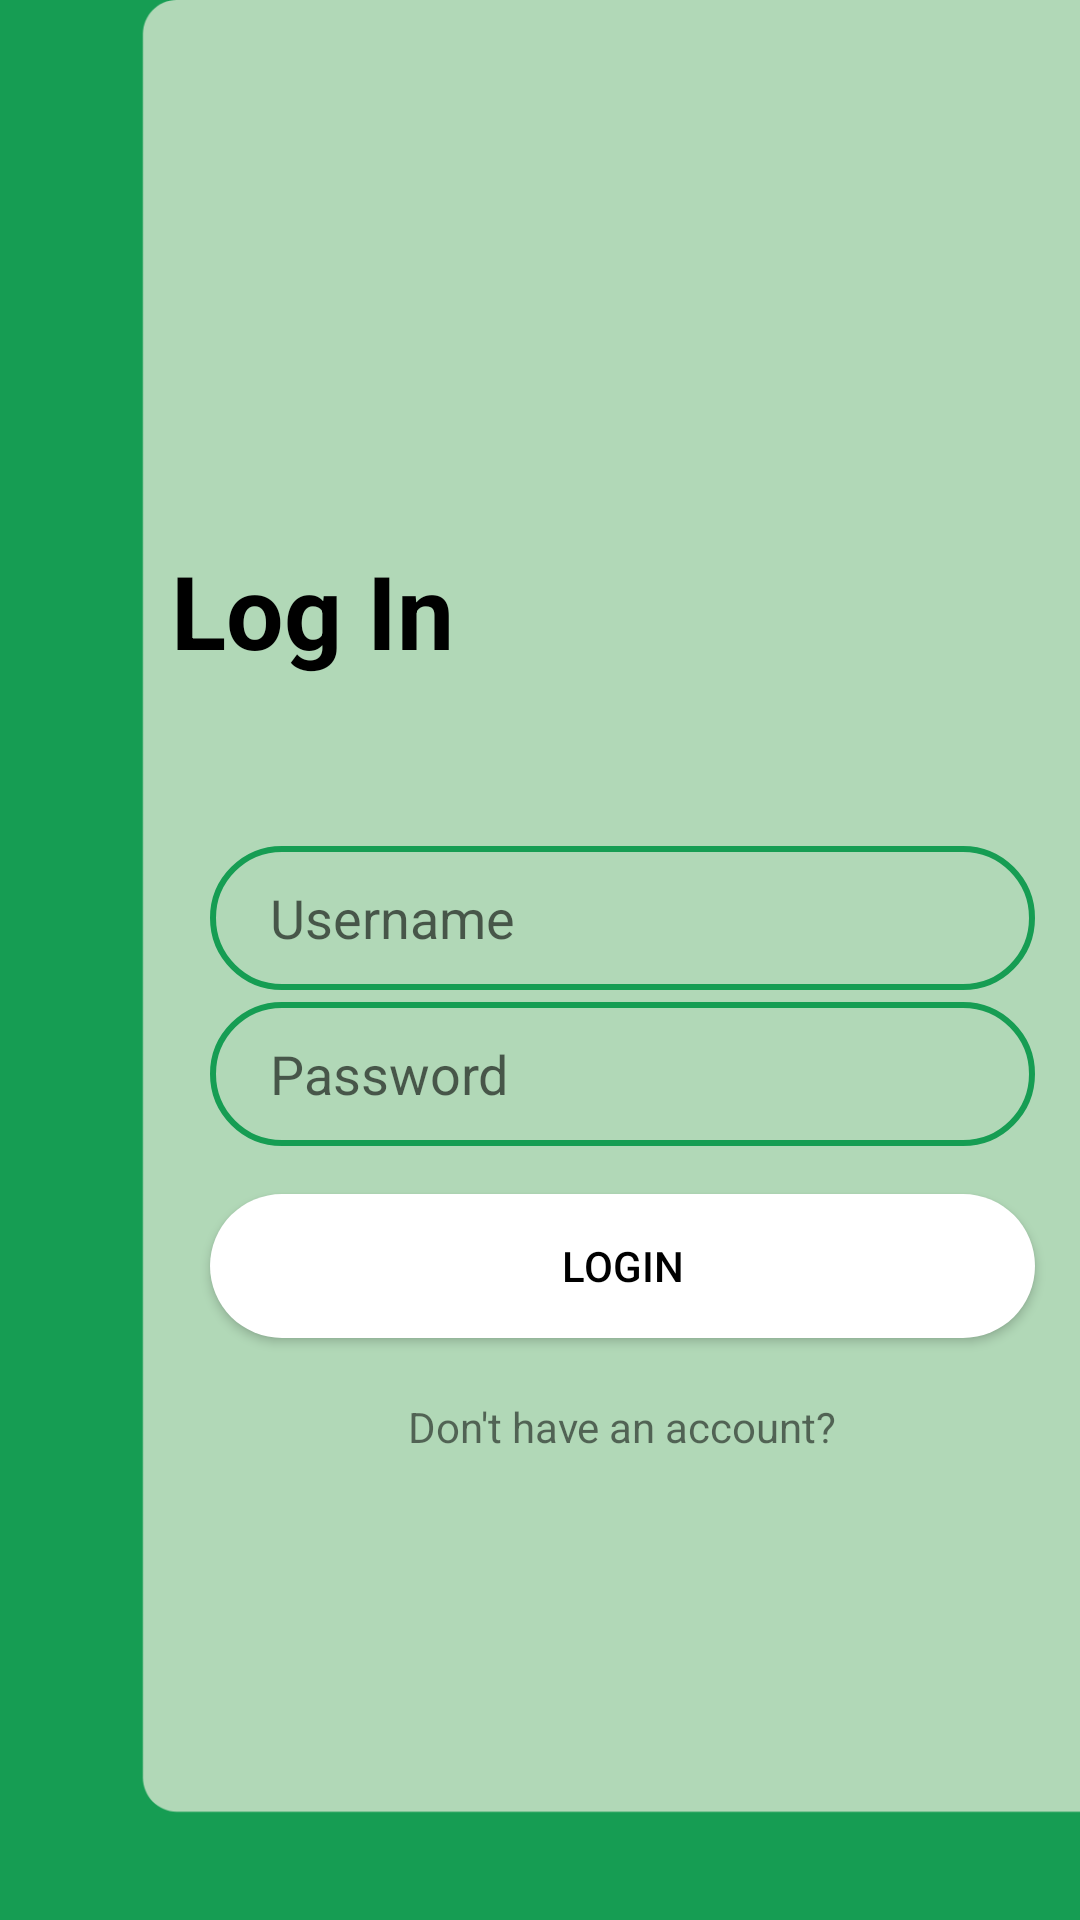

The Android layout XML behind this screen, and the referenced resources:
<!-- AndroidManifest.xml: application theme Theme.MyApplication -->
<!-- res/layout/activity_login.xml -->
<?xml version="1.0" encoding="utf-8"?>
<androidx.constraintlayout.widget.ConstraintLayout xmlns:android="http://schemas.android.com/apk/res/android"
    xmlns:app="http://schemas.android.com/apk/res-auto"
    xmlns:tools="http://schemas.android.com/tools"
    android:layout_width="match_parent"
    android:layout_height="match_parent"
    tools:context="com.plantech.myapplication.LoginActivity"
    android:background="@drawable/bg"
    >

    <Button
        android:id="@+id/btnLogIn"
        android:layout_width="0dp"
        android:layout_height="wrap_content"
        android:layout_marginTop="16dp"
        android:background="@drawable/btn_bg"
        android:text="LogIn"
        android:textColor="@color/black"
        app:backgroundTint="@color/white"
        app:layout_constraintEnd_toEndOf="@+id/inputPassword"
        app:layout_constraintHorizontal_bias="0.0"
        app:layout_constraintStart_toStartOf="@+id/inputPassword"
        app:layout_constraintTop_toBottomOf="@+id/inputPassword" />

    <EditText
        android:id="@+id/inputPassword"
        android:layout_width="0dp"
        android:layout_height="wrap_content"
        android:layout_marginTop="4dp"
        android:background="@drawable/input_bg"
        android:ems="10"
        android:hint="Password"
        android:inputType="textPersonName"
        android:minHeight="48dp"
        android:paddingLeft="20dp"
        android:paddingTop="10dp"
        android:paddingRight="10dp"
        android:paddingBottom="10dp"
        app:layout_constraintEnd_toEndOf="@+id/inputUsername"
        app:layout_constraintHorizontal_bias="0.0"
        app:layout_constraintStart_toStartOf="@+id/inputUsername"
        app:layout_constraintTop_toBottomOf="@+id/inputUsername" />

    <TextView
        android:id="@+id/DontHaveAnAccount"
        android:layout_width="wrap_content"
        android:layout_height="wrap_content"
        android:layout_marginTop="20dp"
        android:text="Don't have an account?"
        app:layout_constraintEnd_toEndOf="@+id/btnLogIn"
        app:layout_constraintStart_toStartOf="@+id/btnLogIn"
        app:layout_constraintTop_toBottomOf="@+id/btnLogIn" />

    <EditText
        android:id="@+id/inputUsername"
        android:layout_width="0dp"
        android:layout_height="wrap_content"
        android:layout_marginStart="70dp"
        android:layout_marginTop="56dp"
        android:layout_marginEnd="15dp"
        android:background="@drawable/input_bg"
        android:ems="10"
        android:hint="Username"
        android:inputType="textPersonName"
        android:minHeight="48dp"
        android:paddingLeft="20dp"
        android:paddingTop="10dp"
        android:paddingRight="10dp"
        android:paddingBottom="10dp"
        app:layout_constraintEnd_toEndOf="parent"
        app:layout_constraintHorizontal_bias="0.0"
        app:layout_constraintStart_toStartOf="parent"
        app:layout_constraintTop_toBottomOf="@+id/Login" />

    <TextView
        android:id="@+id/Login"
        android:layout_width="wrap_content"
        android:layout_height="wrap_content"
        android:text="Log In"
        android:textColor="@color/black"
        android:textSize="34sp"
        android:textStyle="bold"
        app:layout_constraintBottom_toBottomOf="parent"
        app:layout_constraintEnd_toEndOf="parent"
        app:layout_constraintHorizontal_bias="0.214"
        app:layout_constraintStart_toStartOf="parent"
        app:layout_constraintTop_toTopOf="parent"
        app:layout_constraintVertical_bias="0.304" />

</androidx.constraintlayout.widget.ConstraintLayout>
<!-- resources referenced by this layout -->
<resources>
  <color name="black">#FF000000</color>
  <color name="white">#FFFFFFFF</color>
  <!-- drawable bg: png bitmap (drawable, 15709 bytes) -->
  <!-- drawable btn_bg (drawable) -->
  <?xml version="1.0" encoding="utf-8"?>
  <shape xmlns:android="http://schemas.android.com/apk/res/android">
  
      <solid android:color="@color/white" />
  
      <corners android:radius="70dp"/>
      <solid android:color="@color/green"/>
  
      <corners android:radius="70dp"/>
  
  </shape>
  <!-- drawable input_bg (drawable) -->
  <?xml version="1.0" encoding="utf-8"?>
  <shape xmlns:android="http://schemas.android.com/apk/res/android">
  
      <stroke android:color="@color/black" android:width="2dp"/>
      <corners android:radius="70dp"/>
      <stroke android:color="@color/green" android:width="2dp"/>
      <corners android:radius="70dp"/>
  
  </shape>
  <style name="Theme.MyApplication" parent="Theme.MaterialComponents.DayNight.DarkActionBar">
          
          <item name="colorPrimary">@color/purple_500</item>
          <item name="colorPrimaryVariant">@color/purple_700</item>
          <item name="colorOnPrimary">@color/white</item>
          
          <item name="colorSecondary">@color/teal_200</item>
          <item name="colorSecondaryVariant">@color/teal_700</item>
          <item name="colorOnSecondary">@color/black</item>
          
          <item name="android:statusBarColor" tools:targetApi="l">?attr/colorPrimaryVariant</item>
          
      </style>
  <color name="green">#169d53</color>
  <color name="purple_500">#FF6200EE</color>
  <color name="purple_700">#FF3700B3</color>
  <color name="teal_200">#FF03DAC5</color>
  <color name="teal_700">#FF018786</color>
</resources>
